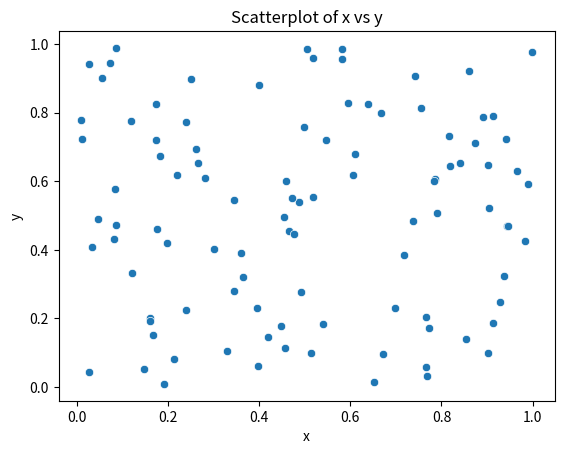
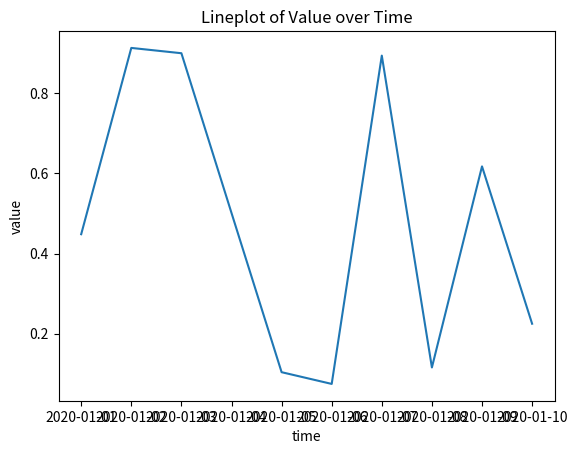
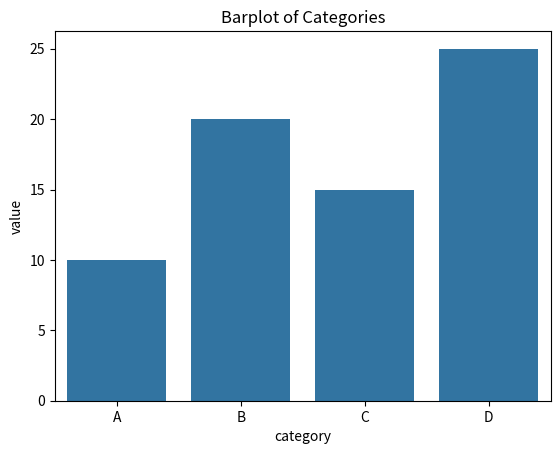
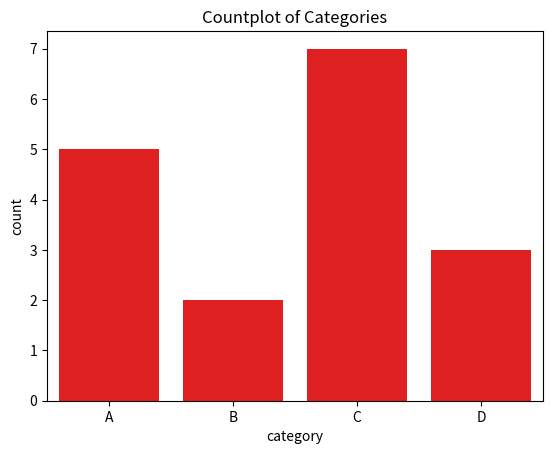
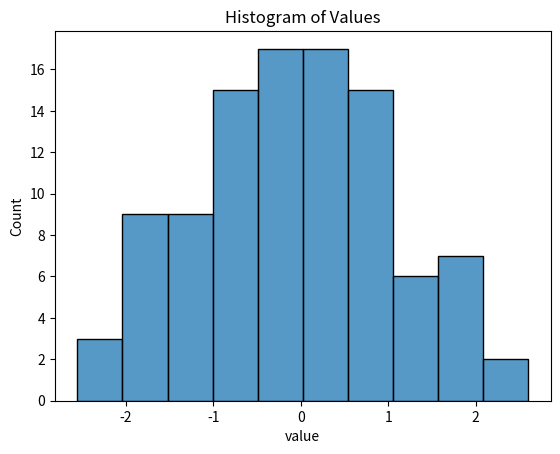
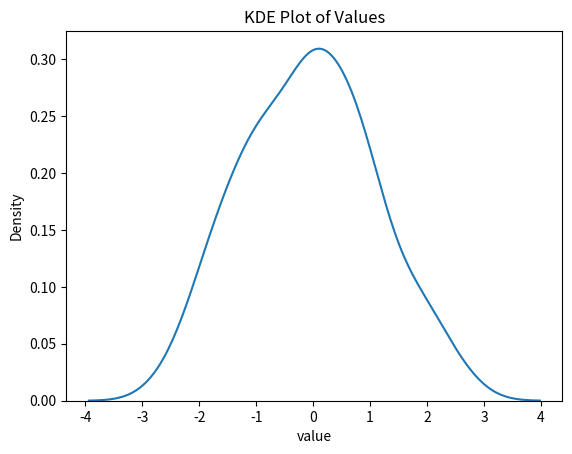

Generate these figures, in order, with matplotlib:
import seaborn as sns
import matplotlib.pyplot as plt
import pandas as pd
import numpy as np

# Create a sample DataFrame
data = pd.DataFrame({
    'x': np.random.rand(100),
    'y': np.random.rand(100)
})

# Create a scatterplot
sns.scatterplot(x='x', y='y', data=data)
plt.title('Scatterplot of x vs y')
plt.show()


# # Create a sample DataFrame with a time series
data = pd.DataFrame({
    'time': pd.date_range(start='1/1/2020', periods=10),
    'value': np.random.rand(10) #.cumsum()
})
#
# # Create a lineplot
sns.lineplot(x='time', y='value', data=data)
plt.title('Lineplot of Value over Time')
plt.show()
#
#
# # Create a sample DataFrame
data = pd.DataFrame({
    'category': ['A', 'B', 'C', 'D'],
    'value': [10, 20, 15, 25]
})
#
# # Create a barplot
sns.barplot(x='category', y='value', data=data)
plt.title('Barplot of Categories')
plt.show()
#
#
# # Create a sample DataFrame
data = pd.DataFrame({
    'category': ['A', 'B', 'A', 'C', 'B', 'A', 'D', 'C', 'C','A', 'D',
                'C', 'C','A', 'D', 'C', 'C']
})
#
# # Create a countplot
sns.countplot(x='category', data=data, legend='auto',color='red')
plt.title('Countplot of Categories')
plt.show()
#
# # Create a sample DataFrame
data = pd.DataFrame({
    'value': np.random.randn(100)
})
#
# # Create a histogram
sns.histplot(data['value'], bins=10)
plt.title('Histogram of Values')
plt.show()
#
# # Create a KDE plot
sns.kdeplot(data['value'])
plt.title('KDE Plot of Values')
plt.show()
#
